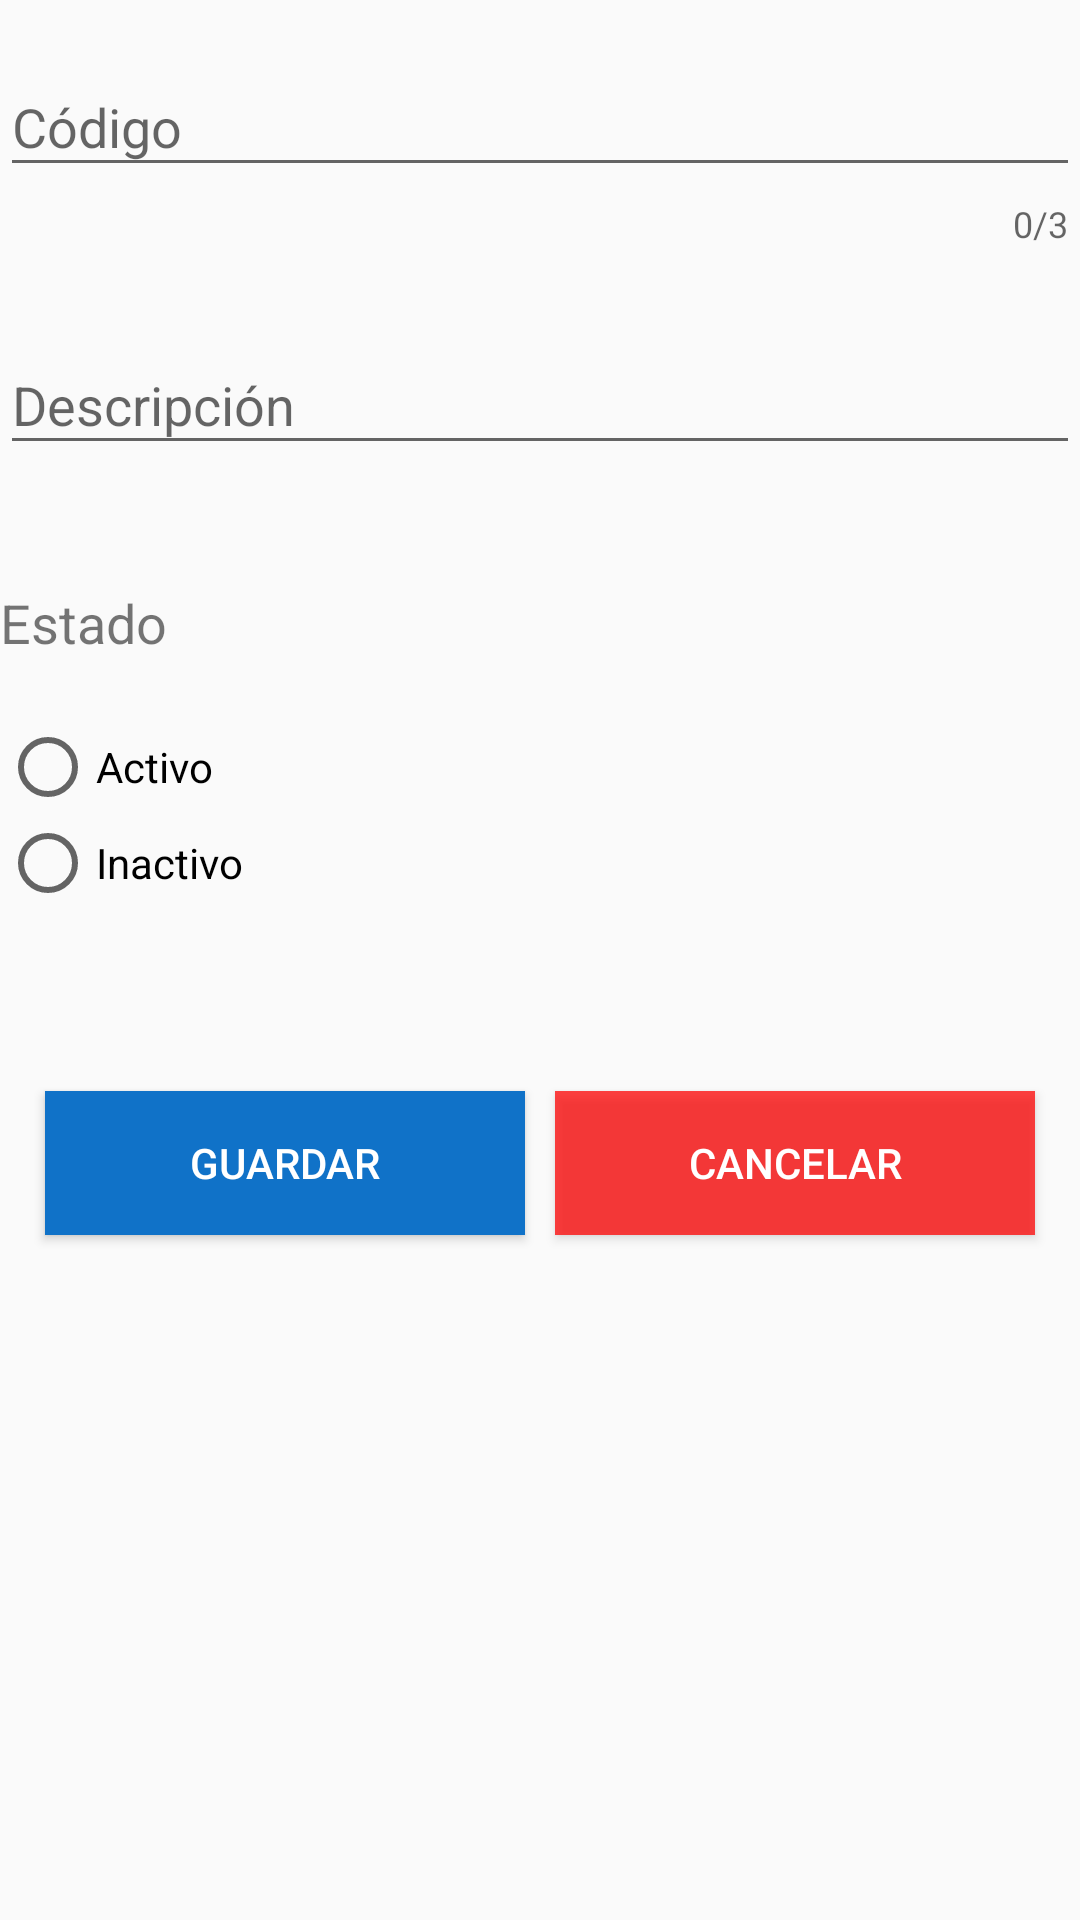

Write the Android layout XML for this screen, with the resource values it uses.
<!-- AndroidManifest.xml: application theme AppTheme.NoActionBar -->
<!-- res/layout/fragment_add_categoria.xml -->
<?xml version="1.0" encoding="utf-8"?>
<LinearLayout xmlns:android="http://schemas.android.com/apk/res/android"
    xmlns:tools="http://schemas.android.com/tools"
    xmlns:app="http://schemas.android.com/apk/res-auto"
    android:layout_width="match_parent"
    android:layout_height="match_parent"
    android:layout_margin="10dp"
    android:orientation="vertical"
    tools:context=".FragmentsOrdenes.AddCategoria" >


    <com.google.android.material.textfield.TextInputLayout
        android:id="@+id/codigo"
        android:layout_width="match_parent"
        android:layout_height="wrap_content"
        android:layout_marginVertical="10dp"
        app:counterEnabled="true"
        app:counterMaxLength="3"
        app:errorEnabled="true">

        <com.google.android.material.textfield.TextInputEditText
            android:layout_width="match_parent"
            android:layout_height="wrap_content"
            android:inputType="text"
            android:hint="Código" />

    </com.google.android.material.textfield.TextInputLayout>

    <com.google.android.material.textfield.TextInputLayout
        android:id="@+id/descripcion"
        android:layout_width="match_parent"
        android:layout_height="wrap_content"
        android:layout_marginVertical="10dp"
        app:errorEnabled="true">

        <com.google.android.material.textfield.TextInputEditText
            android:layout_width="match_parent"
            android:layout_height="wrap_content"
            android:inputType="text"
            android:hint="Descripción" />

    </com.google.android.material.textfield.TextInputLayout>

    <TextView
        android:id="@+id/textView"
        android:layout_width="match_parent"
        android:layout_height="wrap_content"
        android:layout_marginVertical="10dp"
        android:textSize="18dp"
        android:textAppearance="@style/TextAppearance.AppCompat.Small"
        android:text="Estado" />

    <RadioGroup
        android:layout_width="match_parent"
        android:layout_height="wrap_content"
        android:layout_marginVertical="10dp"
        android:orientation="vertical">

        <RadioButton
            android:id="@+id/activo"
            android:layout_width="wrap_content"
            android:layout_height="wrap_content"
            android:layout_weight="1"
            android:text="Activo" />

        <RadioButton
            android:id="@+id/inactivo"
            android:layout_weight="1"
            android:layout_width="wrap_content"
            android:layout_height="wrap_content"
            android:text="Inactivo" />
    </RadioGroup>


    <LinearLayout
        android:layout_width="match_parent"
        android:layout_height="wrap_content"
        android:layout_marginTop="40dp"
        android:layout_marginHorizontal="10dp"
        android:orientation="horizontal">

        <Button
            android:id="@+id/btnguardar"
            android:layout_width="wrap_content"
            android:layout_marginVertical="10dp"
            android:textColor="@color/white"
            android:layout_marginHorizontal="5dp"
            android:background="@color/colorPrimary"
            android:layout_weight="1"
            android:layout_height="wrap_content"
            android:text="Guardar" />

        <Button
            android:id="@+id/btncancelar"
            android:layout_width="wrap_content"
            android:layout_marginVertical="10dp"
            android:layout_weight="1"
    android:layout_marginHorizontal="5dp"
    android:textColor="@color/white"
    android:background="#BCFF0000"
    android:layout_height="wrap_content"
    android:text="Cancelar" />

    </LinearLayout>


    </LinearLayout>
<!-- resources referenced by this layout -->
<resources>
  <color name="colorPrimary">#1072C8</color>
  <color name="white">#ffff</color>
  <style name="AppTheme.NoActionBar">
          <item name="windowActionBar">false</item>
          <item name="windowNoTitle">true</item>
      </style>
</resources>
